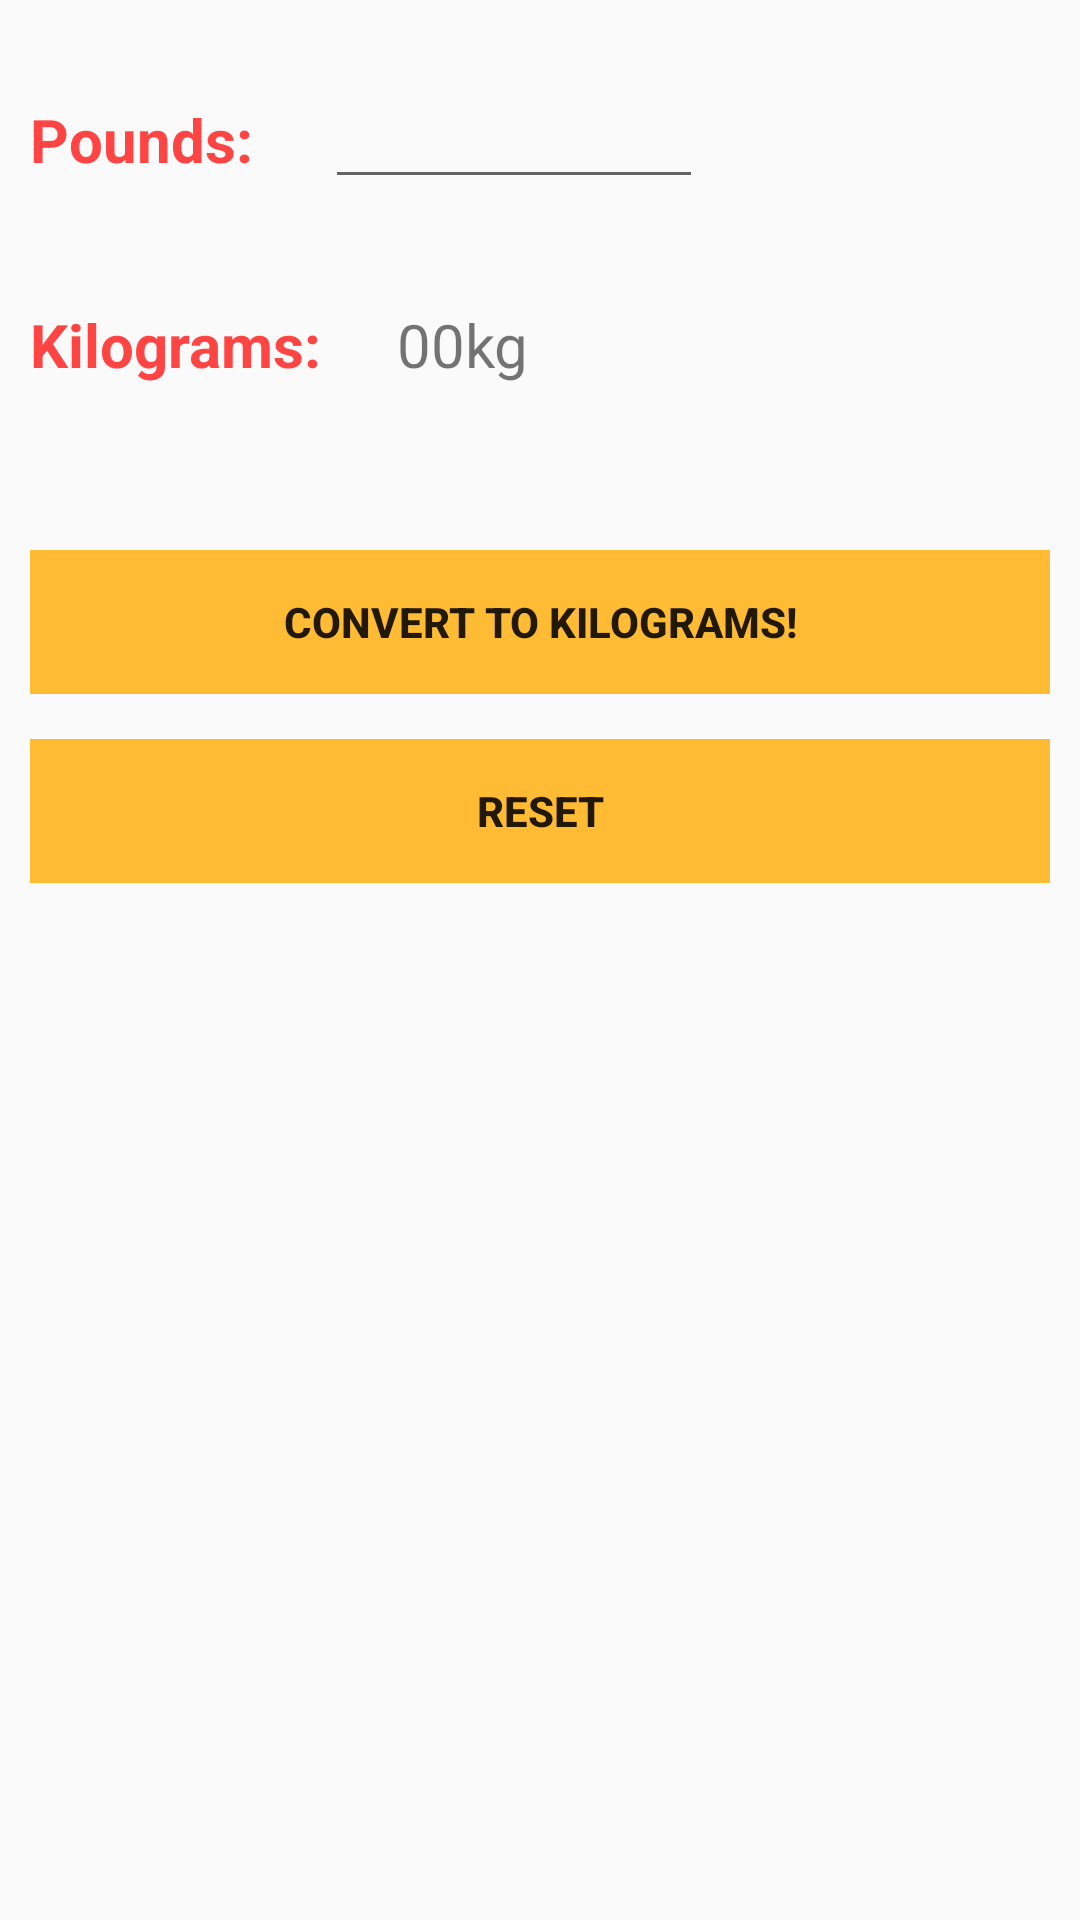

Here is an Android app screen rendered from its layout file. Give the layout XML and the strings, colors and styles it references.
<!-- AndroidManifest.xml: application theme AppTheme -->
<!-- res/layout/activity_pounds.xml -->
<?xml version="1.0" encoding="utf-8"?>
<LinearLayout
    xmlns:android="http://schemas.android.com/apk/res/android"
    xmlns:tools="http://schemas.android.com/tools"
    android:layout_width="match_parent"
    android:layout_height="match_parent"
    android:orientation="vertical"
    android:padding="10dp"
    tools:context="dougherty.metricconverter.PoundsActivity">

    <LinearLayout
        android:layout_width="wrap_content"
        android:layout_height="wrap_content"
        android:orientation="horizontal"
        android:layout_marginTop="15dp">

        <TextView
            android:id="@+id/poundsTV"
            android:layout_width="wrap_content"
            android:layout_height="wrap_content"
            android:text="@string/pounds_label"
            style="@style/TextView.Label"/>

        <EditText
            android:id="@+id/poundsET"
            android:layout_width="wrap_content"
            android:layout_height="wrap_content"
            android:layout_marginLeft="24dp"
            android:ems="6"
            android:inputType="numberDecimal"/>
    </LinearLayout>

    <LinearLayout
        android:layout_width="wrap_content"
        android:layout_height="wrap_content"
        android:orientation="horizontal"
        android:layout_marginTop="35dp">

        <TextView
            android:id="@+id/kilogramsTV"
            android:layout_width="wrap_content"
            android:layout_height="wrap_content"
            android:text="@string/kilograms_label"
            style="@style/TextView.Label"/>

        <TextView
            android:id="@+id/kilograms"
            android:layout_width="wrap_content"
            android:layout_height="wrap_content"
            android:layout_marginLeft="25dp"
            android:text="@string/kilograms"
            style="@style/TextView"/>
    </LinearLayout>

    <LinearLayout
        android:layout_width="match_parent"
        android:layout_height="wrap_content"
        android:layout_marginTop="55dp">

        <Button
            android:id="@+id/kilogramsButton"
            android:layout_width="match_parent"
            android:layout_height="wrap_content"
            android:text="@string/convert_to_kilograms"
            android:onClick="calculateAndDisplay"
            style="@style/Button"/>
    </LinearLayout>

    <LinearLayout
        android:layout_width="match_parent"
        android:layout_height="wrap_content"
        android:layout_marginTop="15dp">

        <Button
            android:id="@+id/resetButton"
            android:layout_width="match_parent"
            android:layout_height="wrap_content"
            android:text="@string/reset"
            android:onClick="onReset"
            style="@style/Button"/>
    </LinearLayout>

</LinearLayout>
<!-- resources referenced by this layout -->
<resources>
  <string name="convert_to_kilograms">Convert to Kilograms!</string>
  <string name="kilograms">00kg</string>
  <string name="kilograms_label">Kilograms:</string>
  <string name="pounds_label">Pounds:</string>
  <string name="reset">Reset</string>
  <style name="Button">
          <item name="android:textStyle">bold</item>
          <item name="android:background">@android:color/holo_orange_light</item>
      </style>
  <style name="TextView">
          <item name="android:textSize">20sp</item>
      </style>
  <style name="TextView.Label">
          <item name="android:textStyle">bold</item>
          <item name="android:textColor">@android:color/holo_red_light</item>
      </style>
  <style name="AppTheme" parent="Theme.AppCompat.Light.DarkActionBar">
          
          <item name="colorPrimary">@color/colorPrimary</item>
          <item name="colorPrimaryDark">@color/colorPrimaryDark</item>
          <item name="colorAccent">@color/colorAccent</item>
      </style>
  <!-- not gathered from this repository: default colours our renderer supplied (Android Studio template values) -->
  <color name="colorPrimary">#FF6200EE</color>
  <color name="colorPrimaryDark">#FF3700B3</color>
  <color name="colorAccent">#FF03DAC5</color>
</resources>
